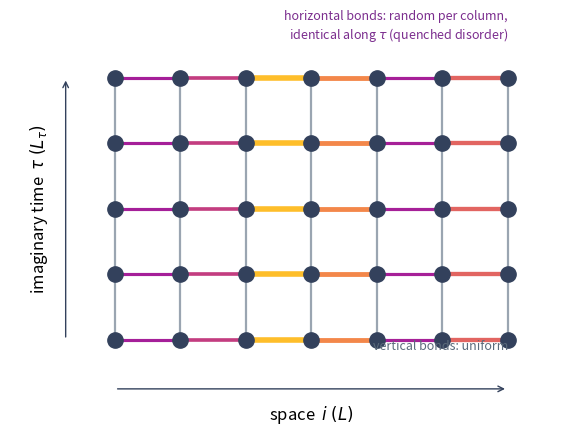

This figure's Python source:
#!/usr/bin/env python3
"""Schematic of the (1+1)-D McCoy-Wu lattice with columnar disorder.

Draws the classical L x Ltau lattice onto which the random transverse-field
Ising chain maps: horizontal (spatial) bonds are random but identical down each
column (quenched, correlated in imaginary time), vertical (imaginary-time) bonds
are uniform.  Produces figures/mccoy_wu_lattice.png.
"""

import numpy as np
import matplotlib
matplotlib.use("Agg")
import matplotlib.pyplot as plt

OUT = "mccoy_wu_lattice.png"
L, Lt = 7, 5
rng = np.random.default_rng(3)
col_strength = rng.uniform(0.3, 1.0, L)          # one random coupling per column

fig, ax = plt.subplots(figsize=(7.5, 4.6))

# vertical (imaginary-time) bonds: uniform
for i in range(L):
    for t in range(Lt - 1):
        ax.plot([i, i], [t, t + 1], color="#9aa5b1", lw=1.6, zorder=1)

# horizontal (spatial) bonds: random per column, identical for all tau
cmap = plt.get_cmap("plasma")
for i in range(L - 1):
    c = cmap(col_strength[i])
    lw = 1.0 + 3.5 * col_strength[i]
    for t in range(Lt):
        ax.plot([i, i + 1], [t, t], color=c, lw=lw, zorder=1)

# spins
for i in range(L):
    for t in range(Lt):
        ax.plot(i, t, "o", ms=11, color="#33415c", zorder=2)

ax.annotate("", xy=(-0.75, Lt - 1), xytext=(-0.75, 0),
            arrowprops=dict(arrowstyle="->", color="#33415c"))
ax.text(-1.15, (Lt - 1) / 2, r"imaginary time  $\tau\;(L_\tau)$", rotation=90,
        va="center", ha="center", fontsize=12)
ax.annotate("", xy=(L - 1, -0.75), xytext=(0, -0.75),
            arrowprops=dict(arrowstyle="->", color="#33415c"))
ax.text((L - 1) / 2, -1.15, r"space  $i\;(L)$", va="center", ha="center", fontsize=12)

ax.text(L - 1.0, Lt - 0.4,
        "horizontal bonds: random per column,\nidentical along $\\tau$ (quenched disorder)",
        fontsize=9, color="#7b2d8e", ha="right")
ax.text(L - 1.0, -0.15, "vertical bonds: uniform", fontsize=9, color="#5b6b7b", ha="right")

ax.set_aspect("equal")
ax.axis("off")
ax.set_xlim(-1.6, L - 0.2)
ax.set_ylim(-1.5, Lt - 0.2)
fig.tight_layout()
fig.savefig(OUT, dpi=150, bbox_inches="tight")
print("wrote", OUT)
